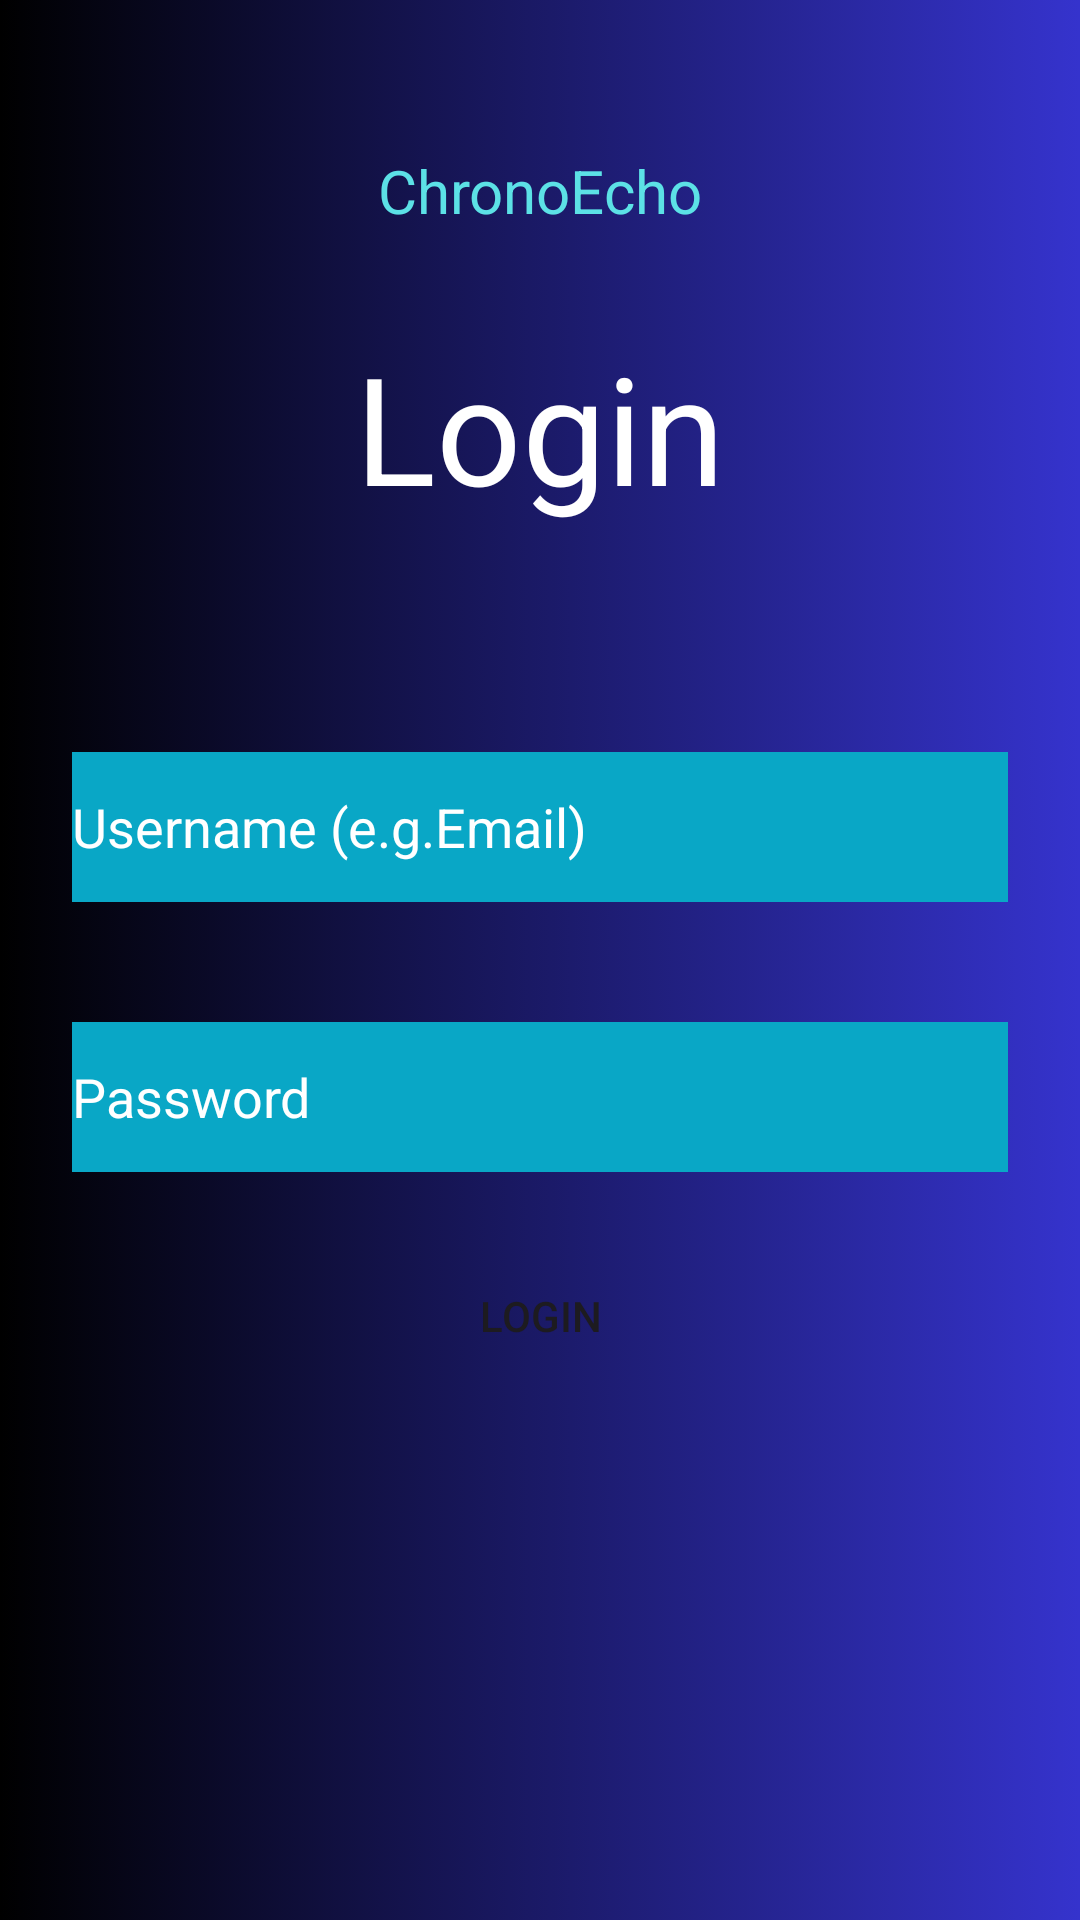

Here is an Android app screen rendered from its layout file. Give the layout XML and the strings, colors and styles it references.
<!-- AndroidManifest.xml: application theme Theme.OPSCPOE -->
<!-- res/layout/activity_login.xml -->
<?xml version="1.0" encoding="utf-8"?>
<LinearLayout xmlns:android="http://schemas.android.com/apk/res/android"
    xmlns:app="http://schemas.android.com/apk/res-auto"
    xmlns:tools="http://schemas.android.com/tools"
    android:layout_width="match_parent"
    android:layout_height="match_parent"
    android:orientation="vertical"
    android:background="@drawable/app_background_colour"
    tools:context=".Login">

    <TextView
        android:id="@+id/ChronoEchoText"
        android:layout_width="wrap_content"
        android:layout_height="wrap_content"
        android:text="ChronoEcho"
        android:textColor="#5CE1E6"
        android:layout_gravity="center_horizontal"
        android:layout_marginTop="50dp"
        android:textSize="20sp" />

    <TextView
        android:id="@+id/textView"
        android:layout_width="wrap_content"
        android:layout_height="wrap_content"
        android:text="Login"
        android:textSize="50dp"
        android:textColor="@android:color/white"
        android:layout_gravity="center_horizontal"
        android:layout_marginTop="32dp"/>

    <EditText
        android:id="@+id/LoginUsername"
        android:layout_width="match_parent"
        android:layout_height="50dp"
        android:layout_marginStart="24dp"
        android:layout_marginTop="75dp"
        android:layout_marginEnd="24dp"
       android:hint="Username (e.g.Email)"
        android:textColorHint="@color/white"
        android:inputType="text"
        android:background="#09A7C6"
        android:textColor="@android:color/white" />


    <EditText
        android:id="@+id/LoginPassword"
        android:layout_width="match_parent"
        android:layout_height="50dp"
        android:layout_marginStart="24dp"
        android:layout_marginTop="40dp"
        android:layout_marginEnd="24dp"
        android:background="#09A7C6"
        android:hint="Password"
        android:inputType="textPassword"
        android:textColor="@android:color/white"
        android:textColorHint="@color/white"
        app:layout_constraintEnd_toEndOf="parent"
        app:layout_constraintStart_toStartOf="parent"
        app:layout_constraintTop_toBottomOf="@+id/LoginUsername" />

    <Button
        android:id="@+id/LoginBtn"
        android:layout_width="wrap_content"
        android:layout_height="wrap_content"
        android:layout_gravity="center_horizontal"
        android:layout_marginTop="24dp"
         android:text="Login"
        android:backgroundTint="#02B6D5" />

</LinearLayout>
<!-- resources referenced by this layout -->
<resources>
  <!-- drawable app_background_colour (drawable) -->
  <?xml version="1.0" encoding="utf-8"?>
  <selector xmlns:android="http://schemas.android.com/apk/res/android">
      <item>
          <shape>
              <gradient
                  android:angle="0"
                  android:startColor="#000000"
              android:endColor="#3533cd"
              android:type="linear"
              android:centerY="50%" /> 
          </shape>
      </item>
  </selector>
  <style name="Theme.OPSCPOE" parent="Base.Theme.OPSCPOE" />
  <style name="Base.Theme.OPSCPOE" parent="Theme.Material3.DayNight.NoActionBar">
          
          
          <item name="android:buttonStyle">@style/BorderButton</item>
      </style>
  <style name="BorderButton" parent="Widget.AppCompat.Button.Borderless">
          <item name="android:background">@null</item> 
          <item name="android:padding">8dp</item> 
          <item name="android:foregroundGravity">center</item> 
            </style>
  <!-- not gathered from this repository: default colours our renderer supplied (Android Studio template values) -->
  <color name="white">#FFFFFFFF</color>
</resources>
